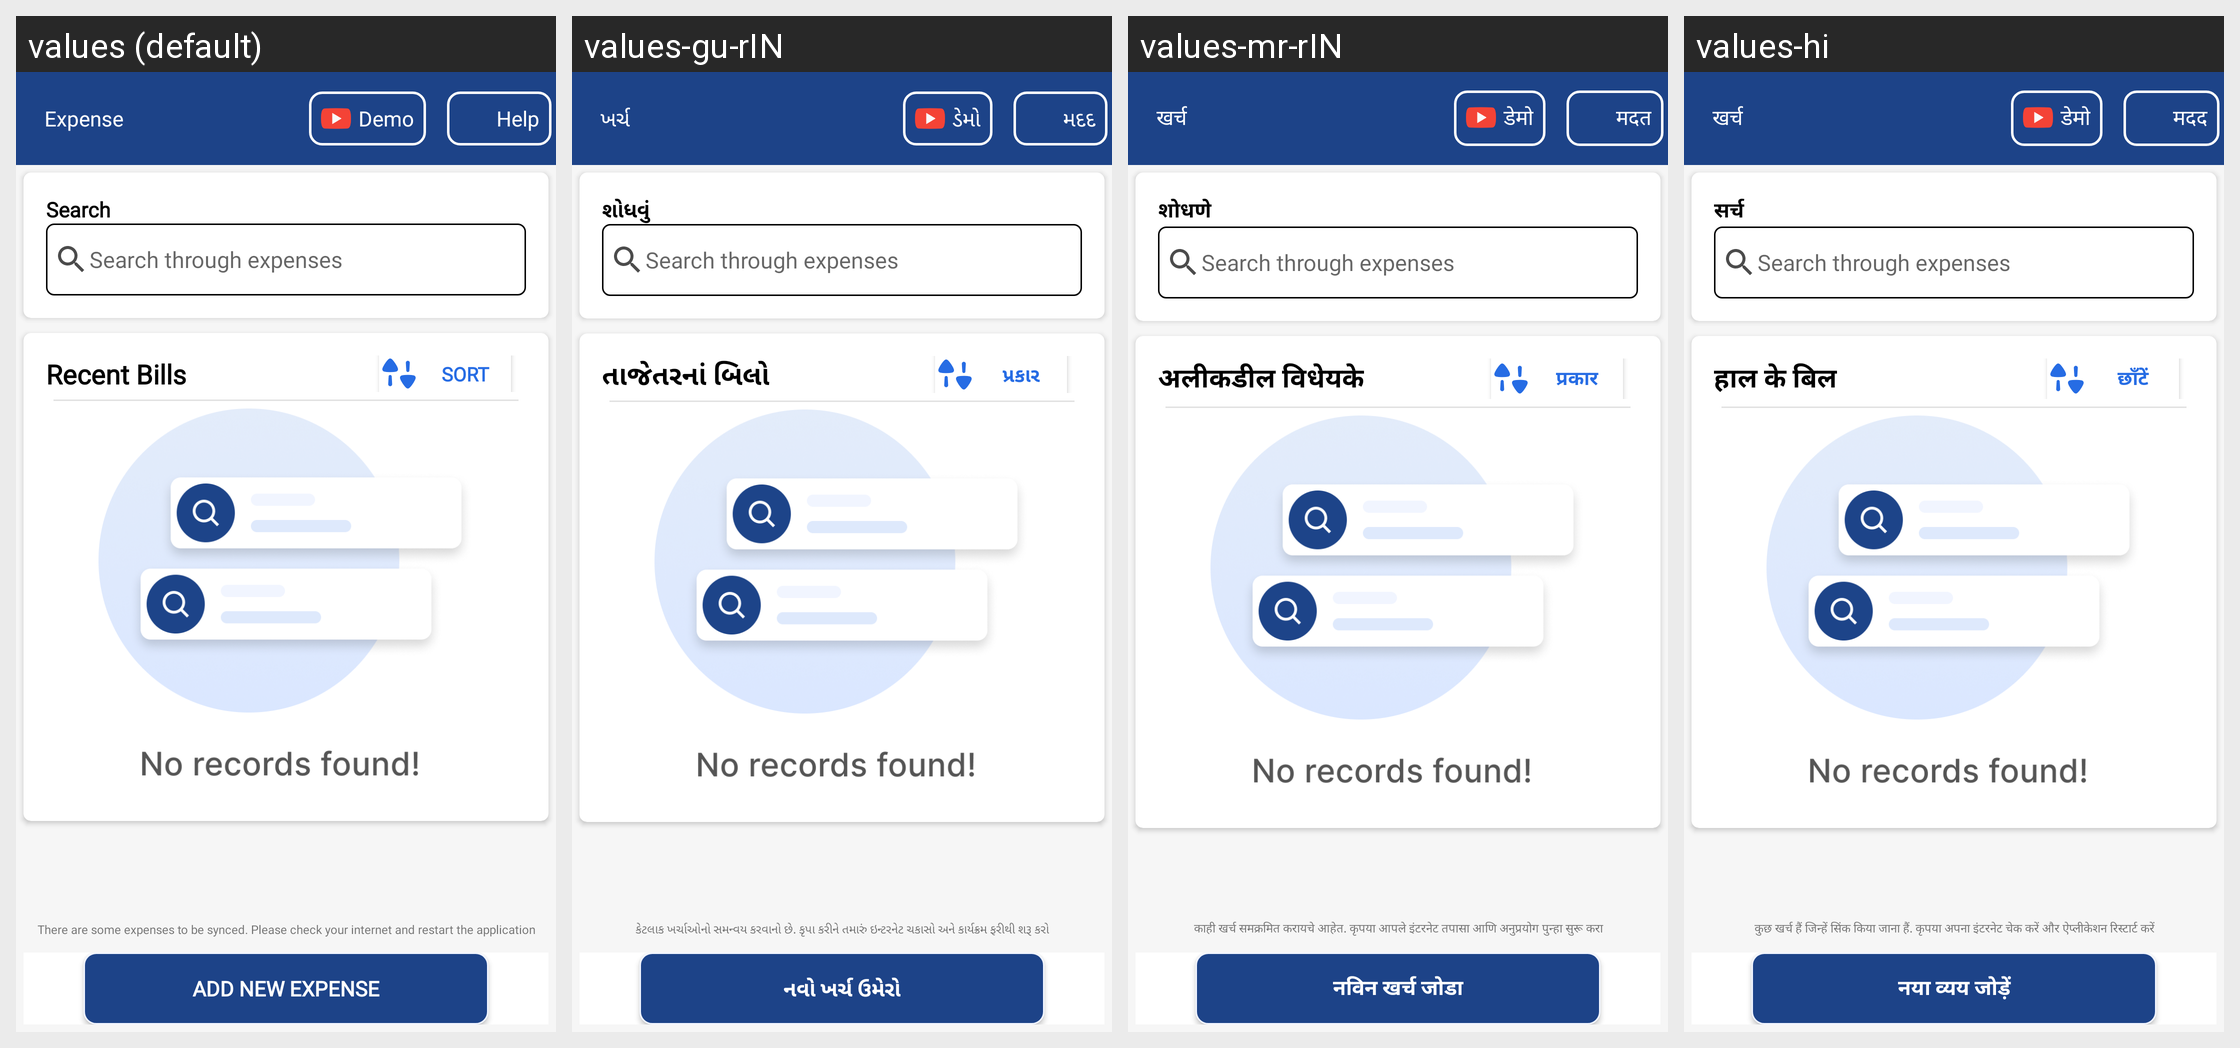

Translations of the strings shown on this Android screen, per locale in the grid:
Android screen res/layout/activity_expense.xml rendered under 4 locales, left to right: values (default), values-gu-rIN, values-mr-rIN, values-hi. Device: Nexus 5 (rendered at 1080×1920; each locale shown at half size, 540×960, under a caption strip naming it); theme AppTheme.NoActionBar.
Strings drawn on this screen, with the default value and each locale's value (text and hints the layout hard-codes, and strings that could not be matched under every locale, appear in the picture but are not listed):

expense
  values: Expense
  values-gu-rIN: ખર્ચ
  values-mr-rIN: खर्च
  values-hi: खर्च

help
  values: Help
  values-gu-rIN: મદદ
  values-mr-rIN: मदत
  values-hi: मदद

demo
  values: Demo
  values-gu-rIN: ડેમો
  values-mr-rIN: डेमो
  values-hi: डेमो

search_expense
  values: Search
  values-gu-rIN: શોધવું
  values-mr-rIN: शोधणे
  values-hi: सर्च

recent_bills_expense
  values: Recent Bills
  values-gu-rIN: તાજેતરનાં બિલો
  values-mr-rIN: अलीकडील विधेयके
  values-hi: हाल के बिल

sort
  values: Sort
  values-gu-rIN: પ્રકાર
  values-mr-rIN: प्रकार
  values-hi: छाँटें

sync_warning_expense
  values: There are some expenses to be synced. Please check your internet and restart the application
  values-gu-rIN: કેટલાક ખર્ચાઓનો સમન્વય કરવાનો છે. કૃપા કરીને તમારું ઇન્ટરનેટ ચકાસો અને કાર્યક્રમ ફરીથી શરૂ કરો
  values-mr-rIN: काही खर्च समक्रमित करायचे आहेत. कृपया आपले इंटरनेट तपासा आणि अनुप्रयोग पुन्हा सुरू करा
  values-hi: कुछ खर्च हैं जिन्हें सिंक किया जाना हैं. कृपया अपना इंटरनेट चेक करें और ऐप्लीकेशन रिस्टार्ट करें

add_new_expense
  values: Add New Expense
  values-gu-rIN: નવો ખર્ચ ઉમેરો
  values-mr-rIN: नविन खर्च जोडा
  values-hi: नया व्यय जोड़ें
